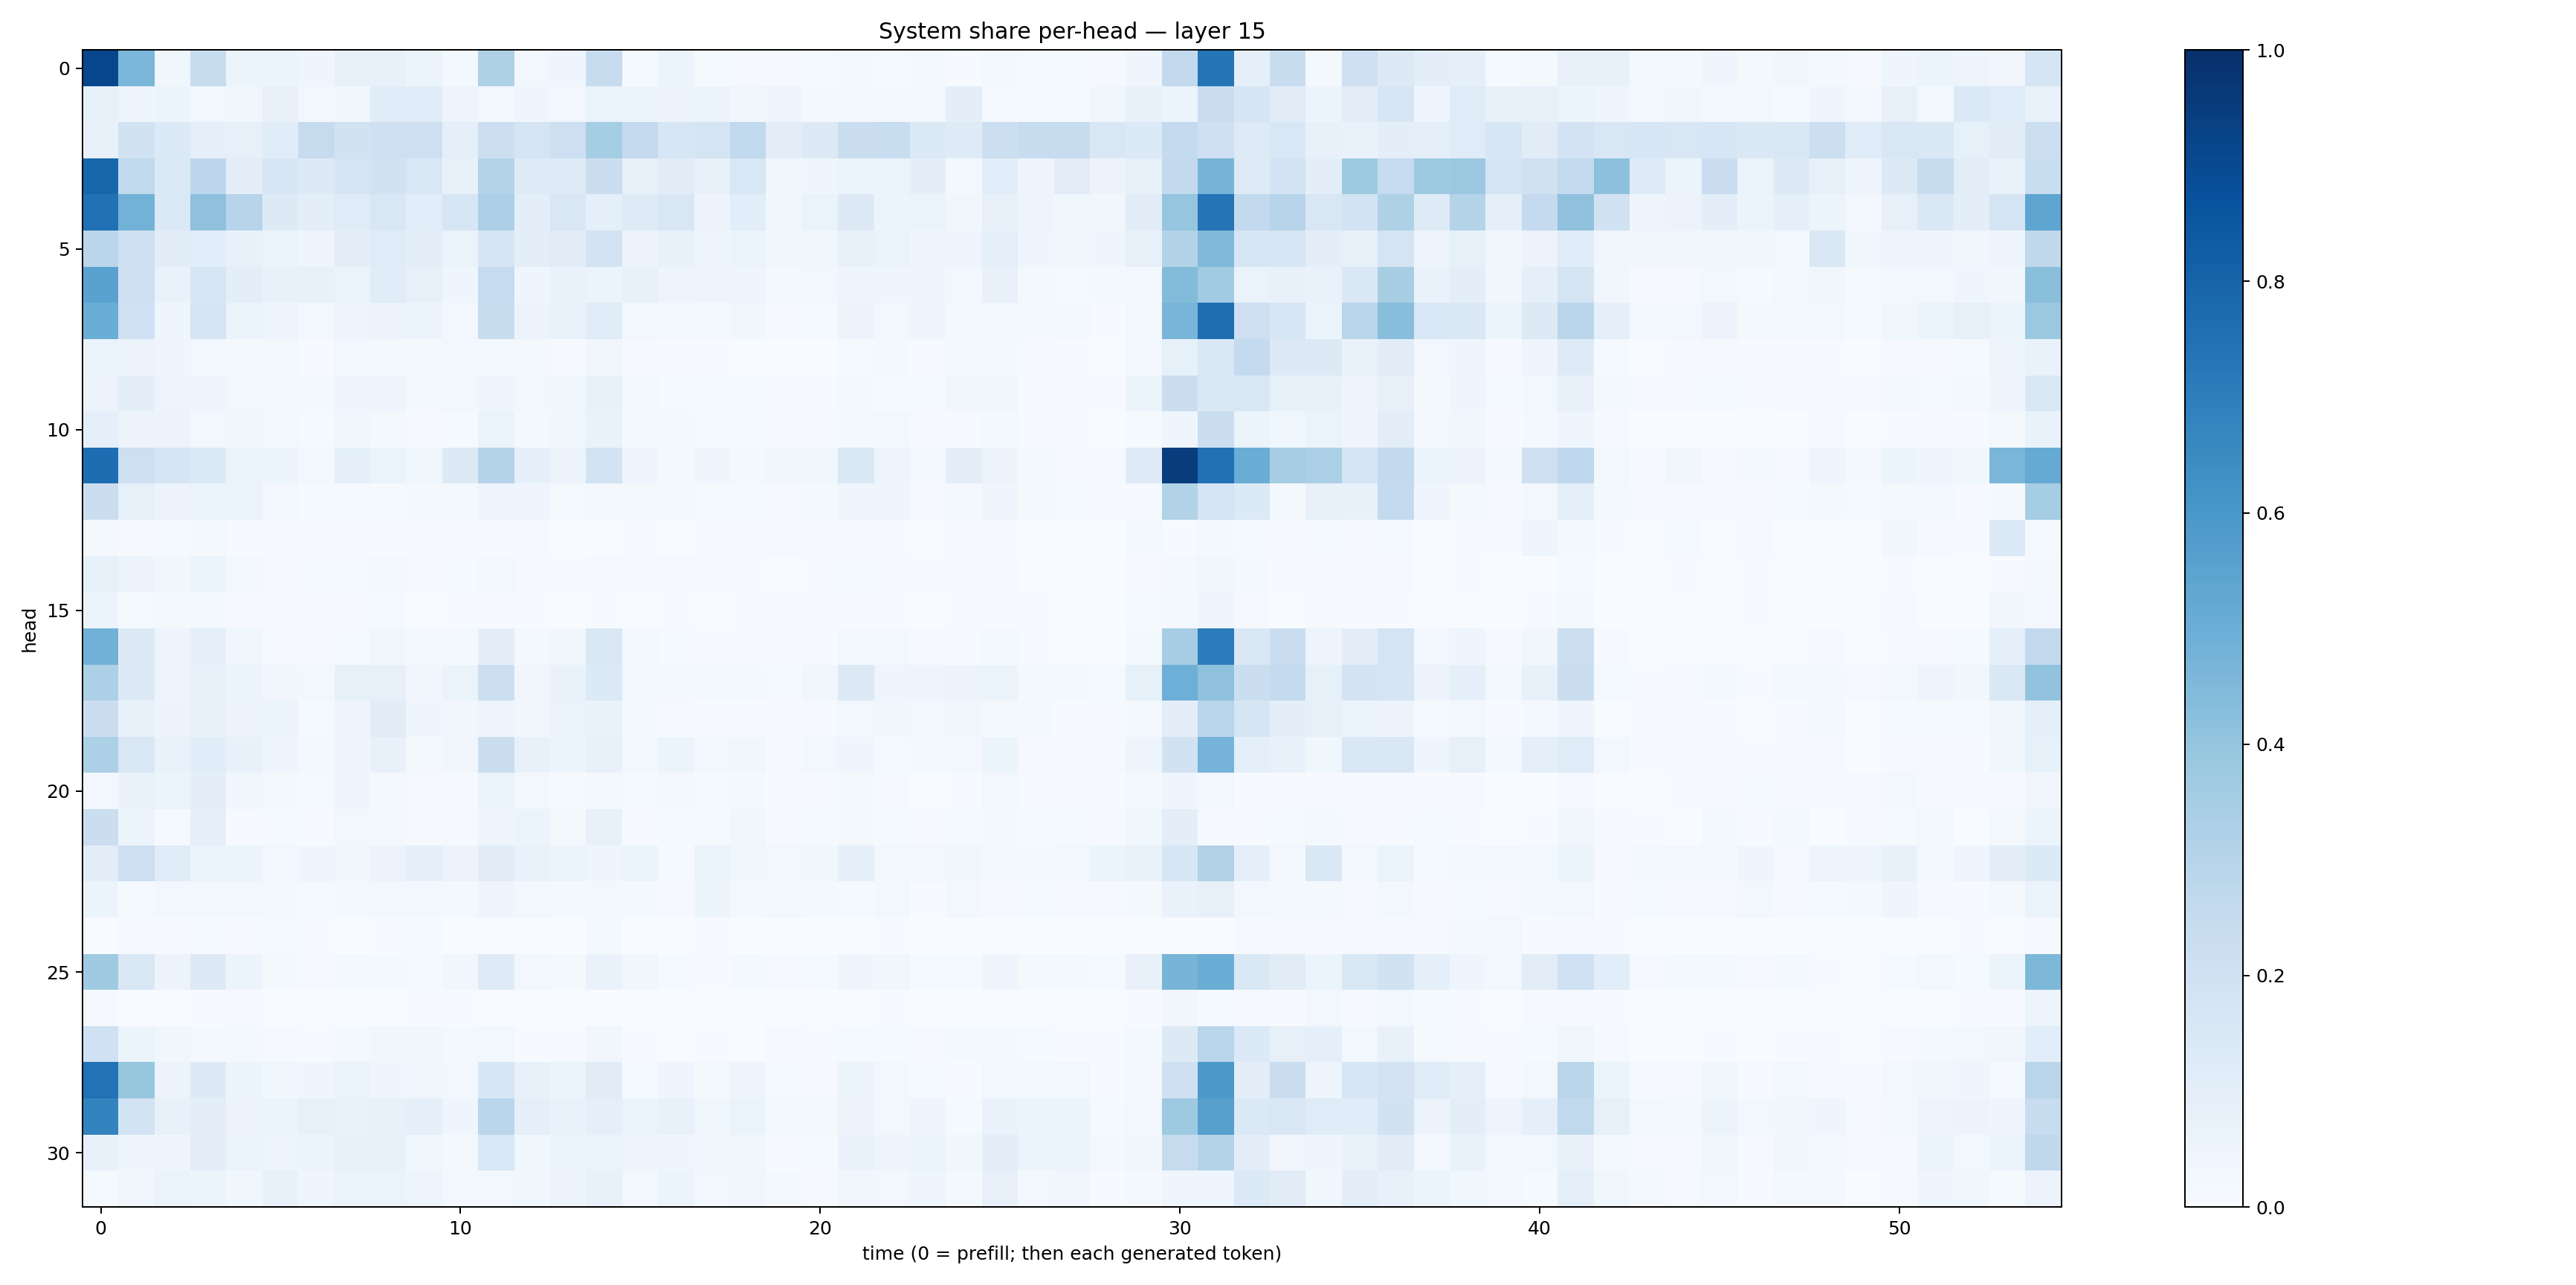

The data file committed next to this chart (first rows):
0.9138762, 0.46352002, 0.036478706, 0.23571435, 0.052331112, 0.060996674, 0.04681747, 0.07852893, 0.07564812, 0.059460312, 0.020718457, 0.32049403, 0.024863487, 0.04091613, 0.2356006, 0.013272436, 0.05197746, 0.014605704, 0.010591841, 0.010632841, 0.013461761, 0.019307775, 0.0125606125, 0.021246115
0.08432, 0.04557, 0.05341, 0.03036, 0.03513, 0.07822, 0.02767, 0.03776, 0.1155, 0.1156, 0.04972, 0.02339, 0.04141, 0.02922, 0.06597, 0.05275, 0.05828, 0.05111, 0.03413, 0.04167, 0.02327, 0.01685, 0.01747, 0.0256
0.07344, 0.1921, 0.1347, 0.09245, 0.07984, 0.1153, 0.244, 0.1929, 0.2034, 0.2146, 0.08918, 0.2165, 0.1723, 0.2124, 0.3555, 0.2522, 0.1566, 0.1763, 0.2632, 0.1041, 0.1279, 0.2262, 0.2325, 0.1374
0.7897, 0.2636, 0.1377, 0.2737, 0.1037, 0.1564, 0.1268, 0.1779, 0.1889, 0.1507, 0.07752, 0.3038, 0.1249, 0.124, 0.2263, 0.07144, 0.1132, 0.07089, 0.1546, 0.03858, 0.0453, 0.05944, 0.06628, 0.09535
0.7485, 0.48, 0.1378, 0.4124, 0.2942, 0.1296, 0.1002, 0.1191, 0.1523, 0.1072, 0.1581, 0.3269, 0.09878, 0.1508, 0.09225, 0.1241, 0.1515, 0.05757, 0.1072, 0.03708, 0.06344, 0.1269, 0.05274, 0.06434
0.289, 0.204, 0.111, 0.1067, 0.07444, 0.06309, 0.04473, 0.09766, 0.1196, 0.09943, 0.06577, 0.1671, 0.09573, 0.1123, 0.1811, 0.05611, 0.07392, 0.04106, 0.05396, 0.03495, 0.03595, 0.07676, 0.06298, 0.04052
0.554, 0.2054, 0.06968, 0.158, 0.1015, 0.07402, 0.07557, 0.06319, 0.1161, 0.07821, 0.04262, 0.2485, 0.04305, 0.06853, 0.05928, 0.07988, 0.04971, 0.0469, 0.03926, 0.02097, 0.02483, 0.04341, 0.04063, 0.04493
0.5019, 0.2012, 0.04605, 0.177, 0.06337, 0.05029, 0.0301, 0.04691, 0.05688, 0.05134, 0.02527, 0.2361, 0.05747, 0.06664, 0.1136, 0.02697, 0.02817, 0.01967, 0.03551, 0.01034, 0.01375, 0.05522, 0.02519, 0.04302
0.06602, 0.05717, 0.04414, 0.02561, 0.0181, 0.01764, 0.007631, 0.03043, 0.02131, 0.01934, 0.02694, 0.0177, 0.01715, 0.009255, 0.03471, 0.01019, 0.006606, 0.006632, 0.003813, 0.002429, 0.002813, 0.01451, 0.01805, 0.005657
0.05773, 0.097, 0.04742, 0.04157, 0.02665, 0.02173, 0.02194, 0.04033, 0.04853, 0.01832, 0.02544, 0.0398, 0.02552, 0.03754, 0.07074, 0.02812, 0.01264, 0.01238, 0.01259, 0.003978, 0.006917, 0.02256, 0.01331, 0.0139
0.09335, 0.05525, 0.05686, 0.02836, 0.03408, 0.03028, 0.01337, 0.03137, 0.02292, 0.01131, 0.01491, 0.06327, 0.02013, 0.03818, 0.06675, 0.02102, 0.02204, 0.01225, 0.01246, 0.007069, 0.008138, 0.01976, 0.02824, 0.01069
0.765, 0.2127, 0.1645, 0.133, 0.06579, 0.05872, 0.02595, 0.08993, 0.06566, 0.03795, 0.1278, 0.3034, 0.08742, 0.05693, 0.1856, 0.0481, 0.01916, 0.04617, 0.02256, 0.0348, 0.03755, 0.1483, 0.04907, 0.01931
0.2252, 0.08566, 0.05583, 0.06546, 0.06344, 0.02807, 0.01546, 0.0126, 0.01178, 0.02217, 0.02255, 0.04702, 0.0426, 0.01386, 0.02307, 0.02234, 0.0227, 0.01204, 0.01385, 0.01061, 0.01703, 0.04064, 0.04179, 0.008954
0.0217, 0.00936, 0.01379, 0.01628, 0.006377, 0.006244, 0.005579, 0.005589, 0.007265, 0.00558, 0.007933, 0.007529, 0.007899, 0.003849, 0.003723, 0.005177, 0.003315, 0.005161, 0.003907, 0.008768, 0.01042, 0.009349, 0.007248, 0.002042
0.08229, 0.05497, 0.03842, 0.05916, 0.03045, 0.01111, 0.01335, 0.01287, 0.01862, 0.01083, 0.01514, 0.0239, 0.01054, 0.006103, 0.01171, 0.009479, 0.01126, 0.007452, 0.006337, 0.003246, 0.00779, 0.0141, 0.008605, 0.003959
0.05362, 0.01401, 0.01735, 0.01955, 0.009568, 0.007601, 0.009371, 0.009525, 0.0136, 0.001808, 0.007534, 0.007802, 0.00451, 0.003312, 0.005936, 0.002203, 0.005355, 0.003731, 0.006697, 0.005422, 0.006781, 0.004043, 0.00456, 0.001591
0.481, 0.1291, 0.04773, 0.09329, 0.03709, 0.01162, 0.006655, 0.01269, 0.03626, 0.01843, 0.02272, 0.09632, 0.02052, 0.03474, 0.1511, 0.02861, 0.01299, 0.004745, 0.006172, 0.005171, 0.00548, 0.02446, 0.02874, 0.01033
0.331, 0.1262, 0.04938, 0.0811, 0.06085, 0.03488, 0.02417, 0.08561, 0.07868, 0.03129, 0.06263, 0.2152, 0.03357, 0.06693, 0.1343, 0.03026, 0.01899, 0.01747, 0.02251, 0.01189, 0.0315, 0.1278, 0.04336, 0.0504
0.2257, 0.0747, 0.05801, 0.07803, 0.05711, 0.05357, 0.01282, 0.04522, 0.1096, 0.03967, 0.03477, 0.05076, 0.03462, 0.06544, 0.06855, 0.01709, 0.01125, 0.007474, 0.006495, 0.00756, 0.01149, 0.0262, 0.03253, 0.02586
0.3283, 0.149, 0.07002, 0.1155, 0.07068, 0.046, 0.02143, 0.04228, 0.07582, 0.01933, 0.03324, 0.2207, 0.0744, 0.05328, 0.0768, 0.03093, 0.05343, 0.03086, 0.03231, 0.009697, 0.02561, 0.0467, 0.01453, 0.02024
0.02593, 0.0682, 0.05172, 0.1006, 0.03589, 0.01587, 0.01367, 0.04068, 0.02332, 0.01096, 0.01125, 0.06304, 0.02427, 0.01307, 0.02317, 0.01265, 0.02148, 0.01316, 0.02341, 0.006974, 0.008827, 0.0224, 0.01069, 0.00372
0.2218, 0.05455, 0.01208, 0.08795, 0.005187, 0.01229, 0.004239, 0.02369, 0.01826, 0.01133, 0.009411, 0.04605, 0.05874, 0.01969, 0.07788, 0.00769, 0.01179, 0.01374, 0.03213, 0.009162, 0.01281, 0.0215, 0.01369, 0.007831
0.1043, 0.2112, 0.1176, 0.05299, 0.05135, 0.02508, 0.04397, 0.03248, 0.0562, 0.09117, 0.05846, 0.1113, 0.06927, 0.05133, 0.04591, 0.05285, 0.01394, 0.06374, 0.03547, 0.02538, 0.03689, 0.09113, 0.03032, 0.02622
0.05264, 0.01194, 0.02455, 0.02512, 0.03076, 0.02219, 0.01375, 0.0211, 0.0311, 0.02816, 0.01628, 0.042, 0.02758, 0.02097, 0.02405, 0.01633, 0.009174, 0.05379, 0.02183, 0.02814, 0.01612, 0.01457, 0.0283, 0.006954
0.002474, 0.008041, 0.004971, 0.01362, 0.009639, 0.01252, 0.005495, 0.002882, 0.005051, 0.01446, 0.001645, 0.002945, 0.003522, 0.003579, 0.02207, 0.003874, 0.003673, 0.006715, 0.002141, 0.003169, 0.001401, 0.0005768, 0.005576, 0.001056
0.3686, 0.1514, 0.05507, 0.1288, 0.05173, 0.01837, 0.01166, 0.02044, 0.02113, 0.01423, 0.03356, 0.1234, 0.03106, 0.02132, 0.06913, 0.03218, 0.01276, 0.006879, 0.01691, 0.009017, 0.01299, 0.04321, 0.03128, 0.01235
0.007913, 0.002317, 0.003366, 0.004591, 0.01113, 0.00234, 0.001499, 0.001033, 0.002887, 0.004974, 0.005682, 0.003844, 0.001026, 0.001294, 0.00302, 0.001312, 0.0007285, 0.0007261, 0.0003115, 0.001005, 0.000627, 0.001496, 0.0043, 0.002393
0.2003, 0.05451, 0.03872, 0.01653, 0.01991, 0.01098, 0.004359, 0.01903, 0.03289, 0.03471, 0.02236, 0.0239, 0.00586, 0.004483, 0.03224, 0.004646, 0.002532, 0.004993, 0.003636, 0.007981, 0.006144, 0.01309, 0.01374, 0.009544
0.743, 0.3927, 0.0565, 0.1284, 0.05147, 0.0362, 0.03959, 0.0634, 0.04163, 0.03347, 0.0268, 0.1582, 0.07628, 0.05318, 0.1104, 0.0151, 0.03931, 0.01753, 0.04971, 0.01307, 0.009445, 0.05171, 0.02386, 0.01247
0.677, 0.1842, 0.07804, 0.09901, 0.05833, 0.06245, 0.08153, 0.06808, 0.07041, 0.09245, 0.04536, 0.2829, 0.09269, 0.06952, 0.09229, 0.06579, 0.07163, 0.03887, 0.06566, 0.01952, 0.01832, 0.05498, 0.0303, 0.04951
0.07402, 0.0459, 0.04457, 0.1035, 0.06426, 0.04845, 0.05313, 0.08565, 0.07678, 0.03553, 0.02133, 0.1526, 0.03745, 0.05331, 0.06548, 0.05031, 0.04407, 0.03836, 0.03799, 0.007137, 0.01483, 0.06824, 0.04976, 0.05214
0.01476, 0.03234, 0.06633, 0.05107, 0.0378, 0.0709, 0.04014, 0.06627, 0.06366, 0.04737, 0.02574, 0.02763, 0.03854, 0.0567, 0.07308, 0.03007, 0.05207, 0.02958, 0.03365, 0.01804, 0.01044, 0.03126, 0.02971, 0.04463
